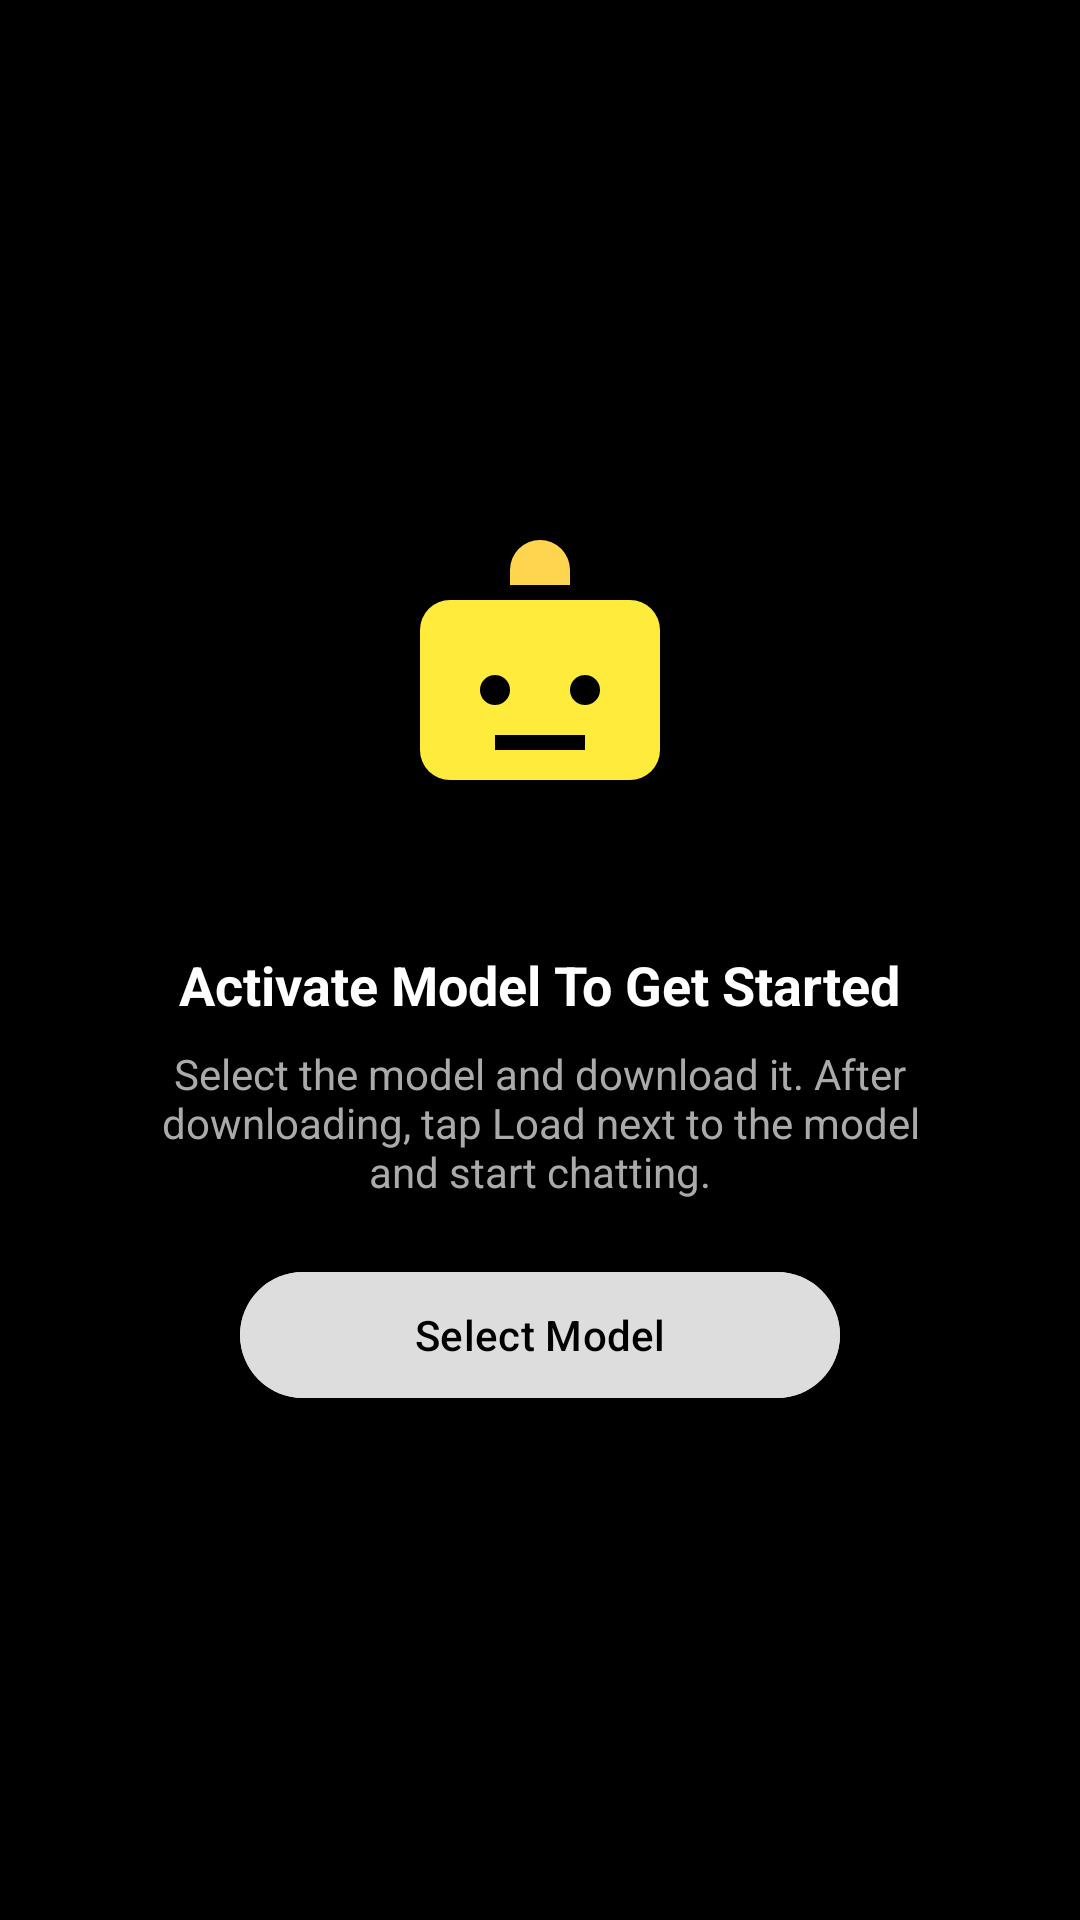

Layout XML and referenced resources for this Android screen:
<!-- AndroidManifest.xml: application theme Theme.MyModels -->
<!-- res/layout/empty_model_layout.xml -->
<?xml version="1.0" encoding="utf-8"?>
<LinearLayout
    xmlns:android="http://schemas.android.com/apk/res/android"
    android:layout_width="match_parent"
    android:layout_height="match_parent"
    android:gravity="center"
    android:orientation="vertical"
    android:padding="24dp"
    android:background="#000000">

    <ImageView
        android:layout_width="120dp"
        android:layout_height="120dp"
        android:src="@drawable/ic_ai"
        android:layout_marginBottom="16dp"/>

    <TextView
        android:layout_width="wrap_content"
        android:layout_height="wrap_content"
        android:text="Activate Model To Get Started"
        android:textSize="18sp"
        android:textColor="#FFFFFF"
        android:textStyle="bold"
        android:layout_marginTop="10dp"/>

    <TextView
        android:layout_width="260dp"
        android:layout_height="wrap_content"
        android:text="Select the model and download it. After downloading, tap Load next to the model and start chatting."
        android:textColor="#AAAAAA"
        android:textAlignment="center"
        android:layout_marginTop="8dp"/>

    <Button
        android:id="@+id/btnSelectModel"
        android:layout_width="200dp"
        android:layout_height="50dp"
        android:text="Select Model"
        android:layout_marginTop="20dp"
        android:backgroundTint="#DDDDDD"
        android:textColor="#000000"/>

</LinearLayout>
<!-- resources referenced by this layout -->
<resources>
  <!-- drawable ic_ai (drawable) -->
  <vector xmlns:android="http://schemas.android.com/apk/res/android"
      android:width="120dp"
      android:height="120dp"
      android:viewportWidth="24"
      android:viewportHeight="24">
  
      
      <path
          android:fillColor="#FFD54F"
          android:pathData="M12,2A2,2 0 0 1 14,4V5H10V4A2,2 0 0 1 12,2Z"/>
  
      
      <path
          android:fillColor="#FFEB3B"
          android:pathData="M6,6H18A2,2 0 0 1 20,8V16A2,2 0 0 1 18,18H6A2,2 0 0 1 4,16V8A2,2 0 0 1 6,6Z"/>
  
      
      <path
          android:fillColor="#000000"
          android:pathData="M9,11A1,1 0 1 1 9,13A1,1 0 1 1 9,11Z"/>
  
      
      <path
          android:fillColor="#000000"
          android:pathData="M15,11A1,1 0 1 1 15,13A1,1 0 1 1 15,11Z"/>
  
      
      <path
          android:fillColor="#000000"
          android:pathData="M9,15H15V16H9Z"/>
  
  </vector>
  <style name="Theme.MyModels" parent="Theme.Material3.DynamicColors.DayNight">
  
          <item name="android:statusBarColor">@android:color/transparent</item>
          <item name="android:navigationBarColor">@android:color/black</item>
  
      </style>
</resources>
